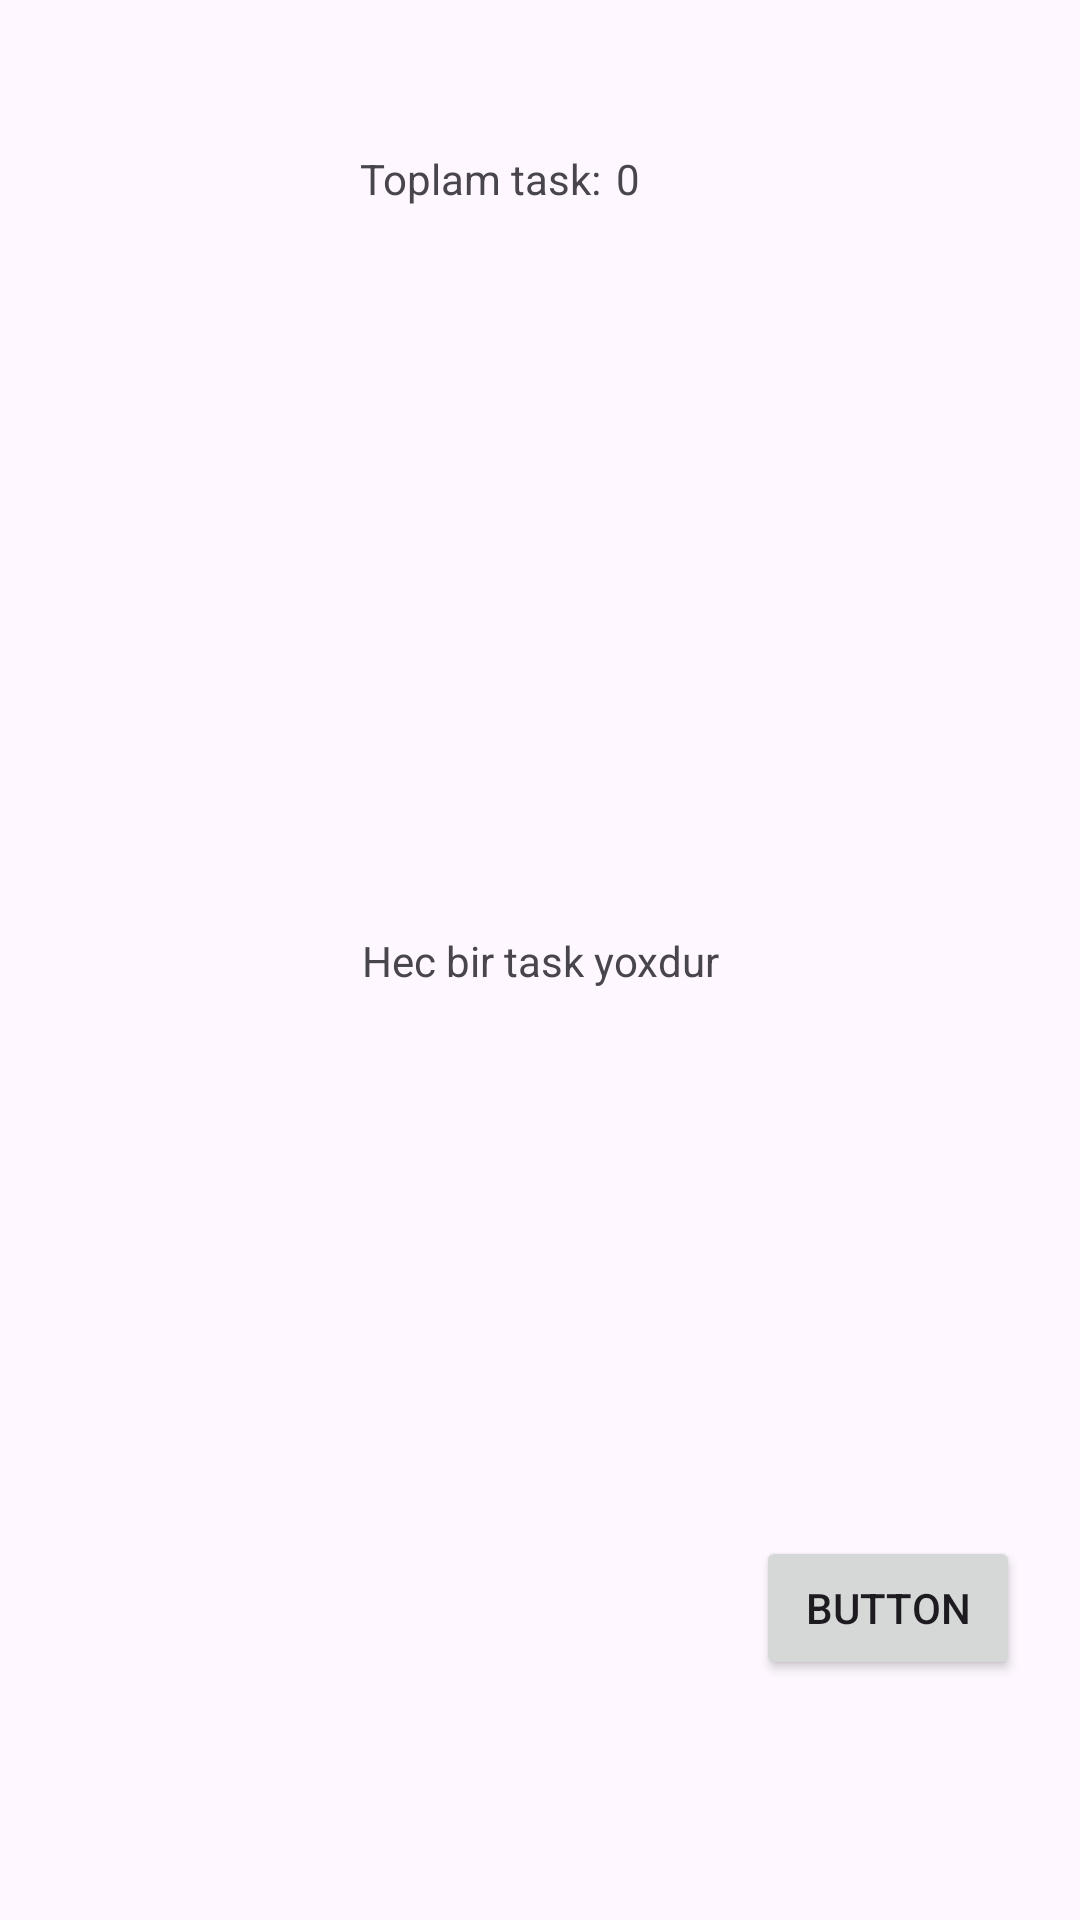

Layout XML and referenced resources for this Android screen:
<!-- AndroidManifest.xml: application theme Theme.FirstExam -->
<!-- res/layout/fragment_home.xml -->
<?xml version="1.0" encoding="utf-8"?>
<androidx.constraintlayout.widget.ConstraintLayout xmlns:android="http://schemas.android.com/apk/res/android"
    xmlns:app="http://schemas.android.com/apk/res-auto"
    xmlns:tools="http://schemas.android.com/tools"
    android:layout_width="match_parent"
    android:layout_height="match_parent"
    tools:context=".HomeFragment">

    <TextView
        android:id="@+id/headdingText"
        android:layout_width="wrap_content"
        android:layout_height="wrap_content"
        android:layout_marginTop="50dp"
        android:layout_marginEnd="40dp"
        android:text="Toplam task:"
        app:layout_constraintEnd_toEndOf="parent"
        app:layout_constraintHorizontal_bias="0.5"
        app:layout_constraintStart_toStartOf="parent"
        app:layout_constraintTop_toTopOf="parent" />

    <TextView
        android:id="@+id/countText"
        android:layout_width="wrap_content"
        android:layout_height="wrap_content"
        android:layout_marginStart="5dp"
        android:text="0"
        app:layout_constraintBottom_toBottomOf="@+id/headdingText"
        app:layout_constraintStart_toEndOf="@+id/headdingText"
        app:layout_constraintTop_toTopOf="@+id/headdingText" />


    <TextView
        android:id="@+id/emptyText"
        android:layout_width="wrap_content"
        android:layout_height="wrap_content"
        android:text="Hec bir task yoxdur"
        app:layout_constraintBottom_toBottomOf="parent"
        app:layout_constraintEnd_toEndOf="parent"
        app:layout_constraintStart_toStartOf="parent"
        app:layout_constraintTop_toTopOf="parent" />

    <androidx.recyclerview.widget.RecyclerView
        android:id="@+id/allCard"
        android:layout_width="409dp"
        android:layout_height="690dp"
        android:layout_marginStart="20dp"
        android:layout_marginTop="30dp"
        android:layout_marginEnd="20dp"
        app:layout_constraintEnd_toEndOf="parent"
        app:layout_constraintStart_toStartOf="parent"
        app:layout_constraintTop_toBottomOf="@+id/headdingText">

    </androidx.recyclerview.widget.RecyclerView>

    <Button
        android:id="@+id/alertBtn"
        android:layout_width="wrap_content"
        android:layout_height="wrap_content"
        android:layout_marginEnd="20dp"
        android:layout_marginBottom="80dp"
        android:text="Button"
        app:layout_constraintBottom_toBottomOf="parent"
        app:layout_constraintEnd_toEndOf="parent" />


</androidx.constraintlayout.widget.ConstraintLayout>
<!-- resources referenced by this layout -->
<resources>
  <style name="Theme.FirstExam" parent="Base.Theme.FirstExam" />
  <style name="Base.Theme.FirstExam" parent="Theme.Material3.DayNight.NoActionBar">
          
          
      </style>
</resources>
